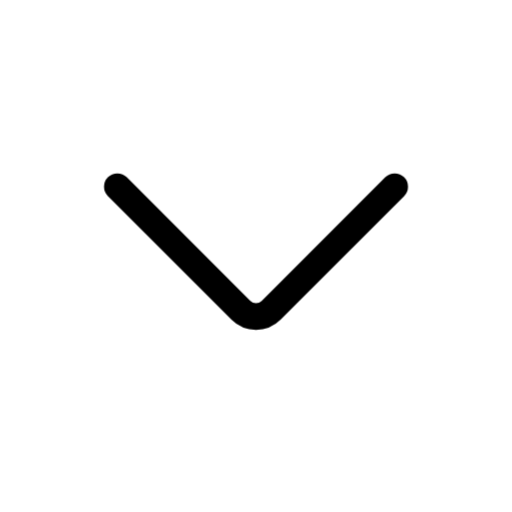
t = 0.00 s
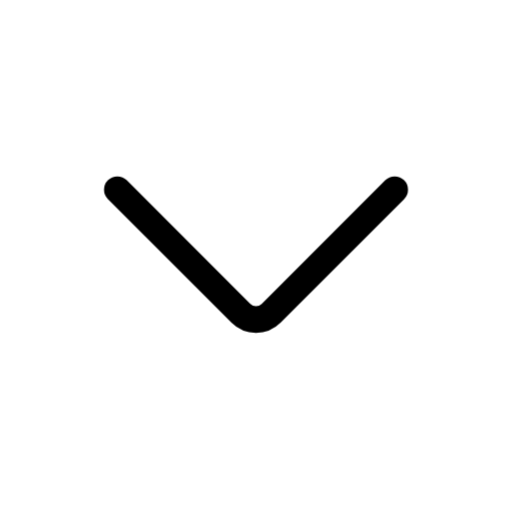
t = 0.15 s
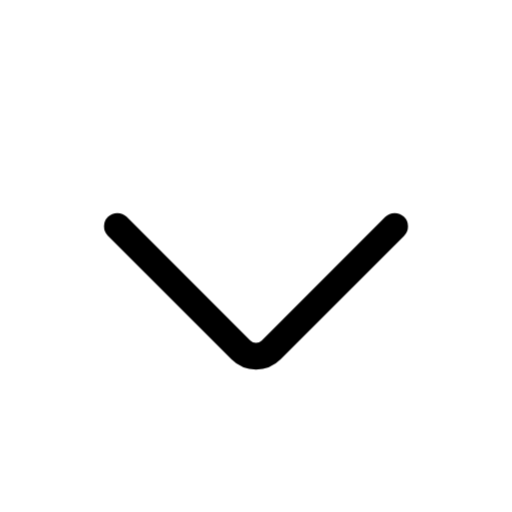
t = 0.45 s
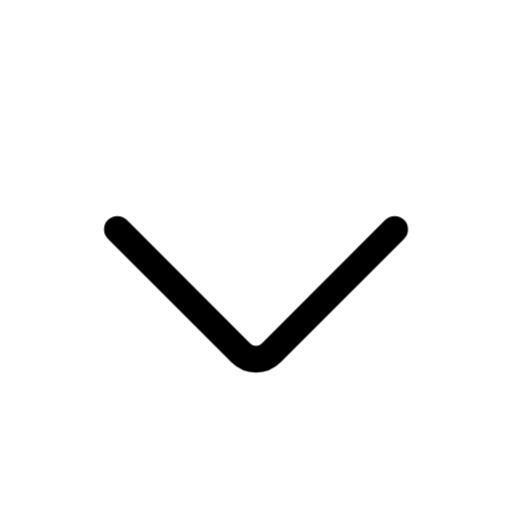
t = 0.60 s
t = 0.75 s: frame unchanged from t = 0.45 s, image omitted
t = 1.05 s: frame unchanged from t = 0.15 s, image omitted

The animated SVG that drew these frames (rendered in a browser with its animation timeline set to each time). Animation: 1 CSS @keyframes rule; one cycle of 1.20 s, repeats indefinitely.

<svg xmlns="http://www.w3.org/2000/svg" width="24" height="24" fill="none" viewBox="0 0 24 24" class="fa-chevron-down"><style>.fa-chevron-down-0{animation:fa-chevron-down-m0 1.2s cubic-bezier(.65,0,.35,1) infinite}@keyframes fa-chevron-down-m0{50%{transform:translate(0px,2px)}}@media (prefers-reduced-motion:reduce){.fa-chevron-down *{animation:none!important}}</style><g class="fa-chevron-down-0"><path pathLength="1" stroke="currentColor" stroke-linecap="round" stroke-linejoin="round" stroke-width="1.25" d="M5.5 8.75L11.293 14.543C11.683 14.933 12.317 14.933 12.707 14.543L18.5 8.75"/></g></svg>
